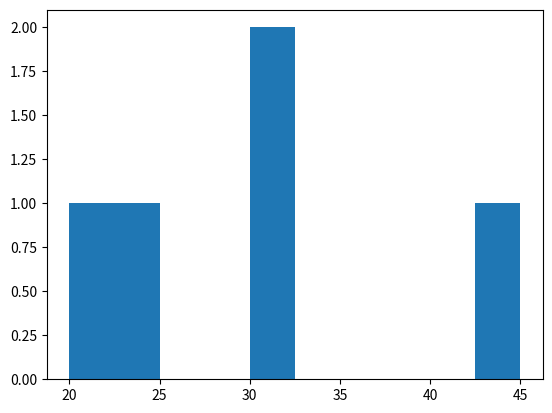

This chart was generated by the following Python code:
import pandas as pd
import matplotlib.pyplot as plt

tabela = pd.DataFrame({
    'idade': [20, 23, 45, 31, 32],
    'nome' : ['joao', 'maria', 'jose', 'sofia', 'helena']
})

plt.hist(tabela['idade'])